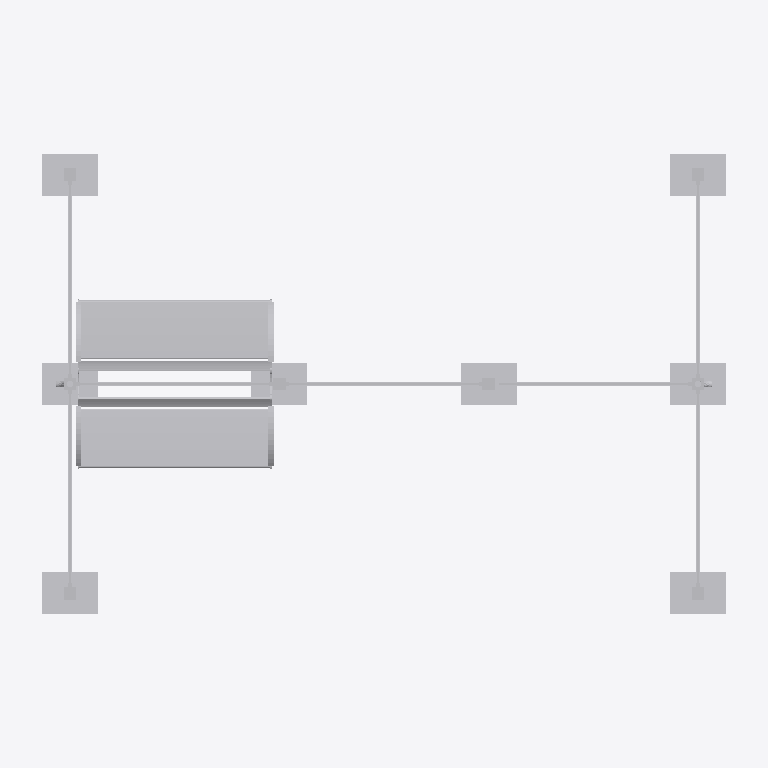
Plan cut of the same IFC building model at storey 'Ebene 0' (level 0.00 m, cut at 1.40 m), seen from above with north up, elements coloured by IFC class: 1 other element (light grey). Cut surfaces are drawn darker.
Extent 5.0 m × 5.1 m × 3.0 m (x, y, z). Storeys (1): Ebene 0 at 0.00 m. Elements (1): 1 IfcBuildingElementProxy.

HEADER;
FILE_DESCRIPTION(('ViewDefinition [CoordinationView_V2.0]','ExchangeRequirement []'),'2;1');
FILE_NAME('','2024-05-09T14:06:17',(''),(''),'ODA IFC SDK 22.6','22.1.1.516 - Exporter 22.1.1.516 - Default UI','');
FILE_SCHEMA(('IFC4'));
ENDSEC;
DATA;
#93=IFCPROJECT('3JkdSrIPPFBg8WI9Yiw3Uw',#20,'',$,$,'','',(#86),#83);
#105=IFCSITE('3JkdSrIPPFBg8WI9Yiw3Uu',#20,'Default',$,$,#104,$,$,.ELEMENT.,(42,24,53,508911),(-71,-15,-29,-58837),0.0,$,$);
#95=IFCBUILDING('3JkdSrIPPFBg8WI9Yiw3Ux',#20,'',$,$,#16,$,'',.ELEMENT.,$,$,#94);
#98=IFCBUILDINGSTOREY('3JkdSrIPPFBg8WI9XJ5yzH',#20,'Ebene 0',$,'Ebene:Ebene 1',#97,$,'Ebene 0',.ELEMENT.,0.0);
#3988=IFCBUILDINGELEMENTPROXY('1$O53gTk9Cjfjjdp4hDs2d',#20,'DB_Wetterschutzhaus_H-Form_Kat3_ohne_Vitrine:DB_Wetterschutzhaus_H-Form_Kat3_ohne_Vitrine:1192546',$,'DB_Wetterschutzhaus_H-Form_Kat3_ohne_Vitrine:DB_Wetterschutzhaus_H-Form_Kat3_ohne_Vitrine',#3987,#3985,'1192546',.NOTDEFINED.);
ENDSEC;
